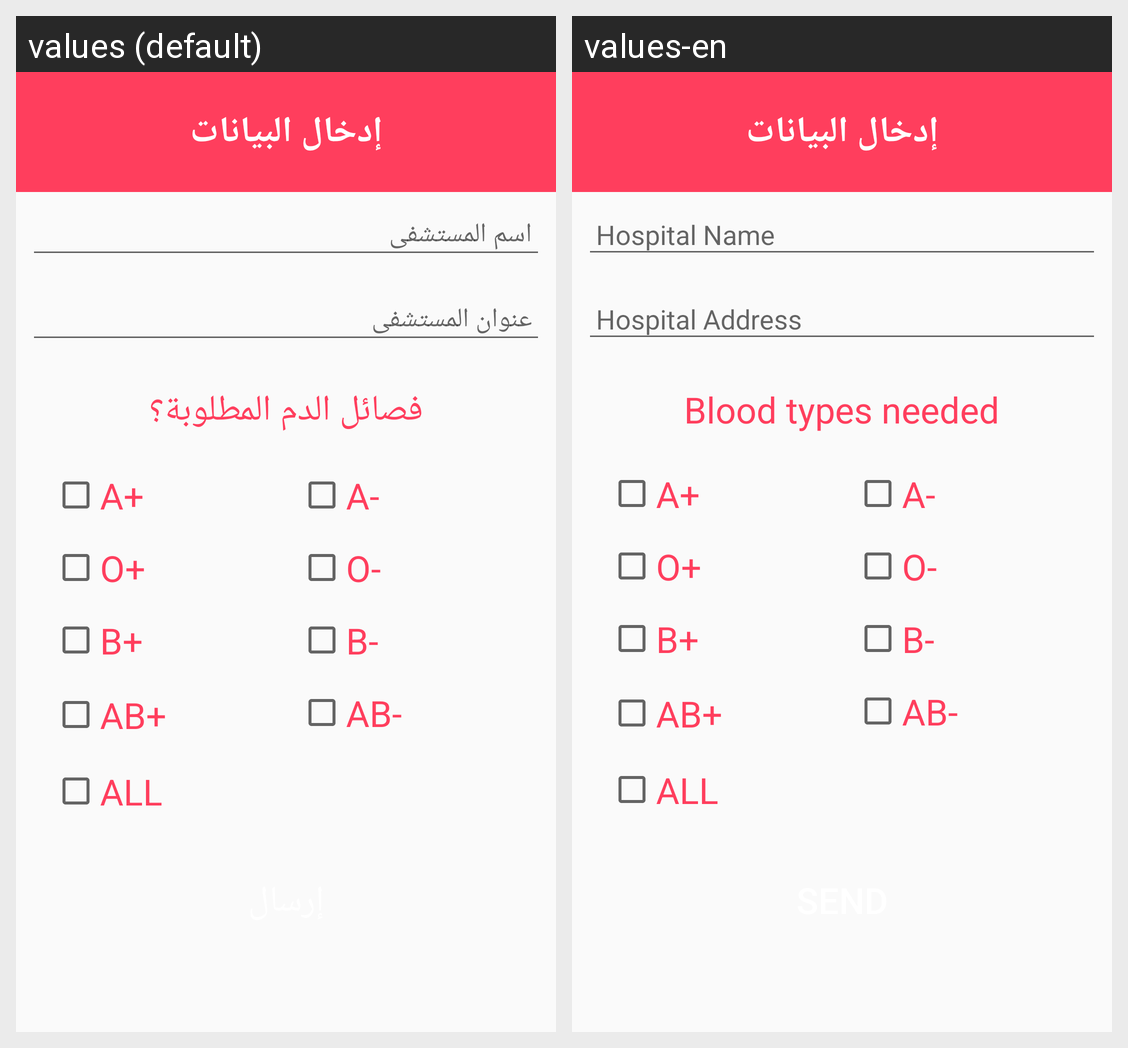

Strings drawn on this Android screen and how each of the app's shown locales translates them:
Android screen res/layout/sendnoti.xml rendered under 2 locales, left to right: values (default), values-en. Device: Nexus 5 (rendered at 1080×1920; each locale shown at half size, 540×960, under a caption strip naming it); theme AppTheme.
Strings drawn on this screen, with the default value and each locale's value (text and hints the layout hard-codes, and strings that could not be matched under every locale, appear in the picture but are not listed):

hosname
  values: اسم المستشفى
  values-en: Hospital Name

hosadd
  values: عنوان المستشفى
  values-en: Hospital Address

n
  values: فصائل الدم المطلوبة؟
  values-en: Blood types needed
